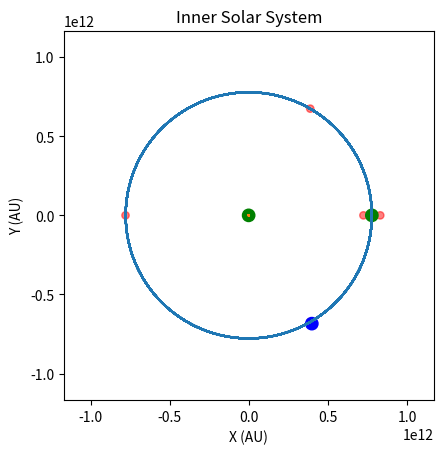

Write the Python code that produced this figure.
import matplotlib.pyplot as plt
import numpy
import numpy as np
import math
from matplotlib.animation import FuncAnimation
from matplotlib.patches import Circle

fig = plt.figure()
ax = fig.add_subplot()
ax.set_aspect('equal', adjustable='box')

# Inputs
frame_cutter_value = 100  # Amount of frames each step
fix_reference_frame = False
timeStep = 86400
max_time = 25*12*3.156e+7

R = 7.785e11
M1 = 1.989 * (10 ** 30)
M2 = 1.898 * (10 ** 27)

# Essential Values
mu = M2 / (M1 + M2)
baryDistance = R * mu
M1Coords = [-baryDistance, 0]
M2Coords = [R - baryDistance, 0]

L1X = M2Coords[0] - (R * ((M2/(3 * M1)) ** (1/3)))
L2X = M2Coords[0] + (R * ((M2/(3 * M1)) ** (1/3)))
L3X = -R * (1 + (5/12)*mu)
L4X = (R/2) * ((M1 - M2)/(M1 + M2))
L5X = L4X

L1Y = 0
L2Y = 0
L3Y = 0
L4Y = (math.sqrt(3)/2) * R
L5Y = -L4Y

# Change position here
init_position = [L5X+1e10, L5Y-1e10]


class TestMass:
    def __init__(self, initial_position, initial_v):
        self.position = initial_position
        self.velocity = initial_v
        self.mass = 10000

        self.x_list = []
        self.y_list = []
        self.x_list.append(initial_position[0])
        self.y_list.append(initial_position[1])

        self.planet_patch = Circle((self.x_list[0], self.y_list[0]), radius=R*0.05, color="b", alpha=1)
        ax.add_patch(self.planet_patch)

    def update_position(self, m1, m2, pos1, pos2, time_step):
        sun_force = (- (G_constant * m1 * self.mass) / (numpy.linalg.norm((numpy.subtract(self.position, pos1))) ** 3)) * (numpy.subtract(self.position, pos1))
        planet_force = (- (G_constant * m2 * self.mass) / (numpy.linalg.norm((numpy.subtract(self.position, pos2))) ** 3)) * (numpy.subtract(self.position, pos2))
        gravity_force = numpy.add(sun_force, planet_force)

        acceleration = gravity_force / self.mass
        delta_velocity = acceleration * time_step
        self.velocity = numpy.add(self.velocity, delta_velocity)
        delta_position = self.velocity * time_step

        self.position = numpy.add(delta_position, self.position)

        self.x_list.append(self.position[0])
        self.y_list.append(self.position[1])

    def plot_path(self):
        if fix_reference_frame:
            plot_x_list = []
            plot_y_list = []
            for i in range(len(self.x_list)):
                rotation_amount = -earthParticle.theta_list[i]
                initial_position = [self.x_list[i], self.y_list[i]]
                offset_matrix = np.array([
                    [math.cos(rotation_amount), -math.sin(rotation_amount)],
                    [math.sin(rotation_amount), math.cos(rotation_amount)]
                ])
                transformed_position = offset_matrix @ initial_position
                plot_x_list.append(transformed_position[0])
                plot_y_list.append(transformed_position[1])
            plt.plot(plot_x_list, plot_y_list, color="g")
        else:
            plt.plot(self.x_list, self.y_list, color="g")


class BigMass:
    def __init__(self, mass, initial_position):
        self.position = initial_position
        self.mass = mass

        self.x_list = []
        self.y_list = []
        self.theta_list = [0]
        self.x_list.append(initial_position[0])
        self.y_list.append(initial_position[1])

        self.planet_patch = Circle((self.x_list[0], self.y_list[0]), radius=R*0.05, color="g", alpha=1)
        ax.add_patch(self.planet_patch)

    def update_position(self, angular_velocity, time_step):
        angular_velocity = angular_velocity[2]
        delta_theta = angular_velocity * time_step
        self.theta_list.append(self.theta_list[-1] + delta_theta)

        rotation_matrix = np.array([
            [math.cos(delta_theta),  -math.sin(delta_theta)],
            [math.sin(delta_theta), math.cos(delta_theta)]
        ])

        self.position = rotation_matrix @ self.position

        self.x_list.append(self.position[0])
        self.y_list.append(self.position[1])

    def plot_path(self):
        plt.plot(self.x_list, self.y_list)


class LPoint:
    def __init__(self, initial_position):
        self.position = initial_position

        self.x_list = []
        self.y_list = []
        self.x_list.append(initial_position[0])
        self.y_list.append(initial_position[1])

        self.planet_patch = Circle((initial_position[0], initial_position[1]), radius=R*0.03, color="r", alpha=0.5)
        ax.add_patch(self.planet_patch)

    def update_position(self, angular_velocity, time_step):
        angular_velocity = angular_velocity[2]
        delta_theta = angular_velocity * time_step

        rotation_matrix = np.array([
            [math.cos(delta_theta),  -math.sin(delta_theta)],
            [math.sin(delta_theta), math.cos(delta_theta)]
        ])

        self.position = rotation_matrix @ self.position

        self.x_list.append(self.position[0])
        self.y_list.append(self.position[1])


def animation_init():
    output = []
    testMass.planet_patch.center = (testMass.x_list[0], testMass.y_list[0])
    output.append(testMass.planet_patch)
    earthParticle.planet_patch.center = (earthParticle.x_list[0], earthParticle.y_list[0])
    output.append(earthParticle.planet_patch)
    sunParticle.planet_patch.center = (sunParticle.x_list[0], sunParticle.y_list[0])
    output.append(sunParticle.planet_patch)

    for lpoint in L_Array:
        lpoint.planet_patch.center = (lpoint.x_list[0], lpoint.y_list[0])
        output.append(lpoint.planet_patch.center)

    return output


def animate_func(i):
    i *= frame_cutter_value

    output = []
    testMass.planet_patch.center = (testMass.x_list[i], testMass.y_list[i])
    output.append(testMass.planet_patch)
    earthParticle.planet_patch.center = (earthParticle.x_list[i], earthParticle.y_list[i])
    output.append(earthParticle.planet_patch)
    sunParticle.planet_patch.center = (sunParticle.x_list[i], sunParticle.y_list[i])
    output.append(sunParticle.planet_patch)

    for lpoint in L_Array:
        lpoint.planet_patch.center = (lpoint.x_list[i], lpoint.y_list[i])
        output.append(lpoint.planet_patch)

    if fix_reference_frame:
        rotation_amount = -earthParticle.theta_list[i]
        for artist in output:
            initial_center = [artist.center[0], artist.center[1]]
            offset_matrix = np.array([
                [math.cos(rotation_amount),  -math.sin(rotation_amount)],
                [math.sin(rotation_amount), math.cos(rotation_amount)]
            ])
            transformed_center = offset_matrix @ initial_center
            artist.center = (transformed_center[0], transformed_center[1])

    return output


G_constant = 6.67 * (10**-11)

L1_point = LPoint([L1X, 0])
L2_point = LPoint([L2X, 0])
L3_point = LPoint([L3X, 0])
L4_point = LPoint([L4X, L4Y])
L5_point = LPoint([L5X, L5Y])

L_Array = [L1_point, L2_point, L3_point, L4_point, L5_point]

earthParticle = BigMass(M2, M2Coords)
sunParticle = BigMass(M1, M1Coords)

angularFrequency = math.sqrt((G_constant * (M1 + M2))/(R**3))
angularVelocity = np.array([0, 0, angularFrequency])

# get planet velocity
start_pos = earthParticle.position
earthParticle.update_position(angularVelocity, 0.001)
end_pos = earthParticle.position
delta_pos = numpy.subtract(end_pos, start_pos)
init_velocity = delta_pos / 0.001

perpendicular_matrix = np.array([
    [math.cos(math.pi / 2),  -math.sin(math.pi / 2)],
    [math.sin(math.pi / 2), math.cos(math.pi / 2)]
])

perpendicular_vector = perpendicular_matrix @ init_position
perpendicular_vector = perpendicular_vector / numpy.linalg.norm(perpendicular_vector)

velocity_vector = perpendicular_vector * numpy.linalg.norm(init_velocity)

testMass = TestMass(init_position, velocity_vector)

time = 0
while time < max_time:
    time += timeStep
    earthParticle.update_position(angularVelocity, timeStep)
    sunParticle.update_position(angularVelocity, timeStep)
    testMass.update_position(M1, M2, sunParticle.position, earthParticle.position, timeStep)

    for l_point in L_Array:
        l_point.update_position(angularVelocity, timeStep)

if fix_reference_frame:
    testMass.plot_path()
earthParticle.plot_path()
sunParticle.plot_path()

limit = R * 1.5

ax.set_xlim(-limit, limit)
ax.set_ylim(-limit, limit)

plt.title("Inner Solar System")
plt.xlabel("X (AU)")
plt.ylabel("Y (AU)")

anim = FuncAnimation(fig, animate_func, init_func=animation_init, frames=int((max_time/timeStep)/frame_cutter_value), interval=0.1, blit=False, repeat=True)

plt.show()
